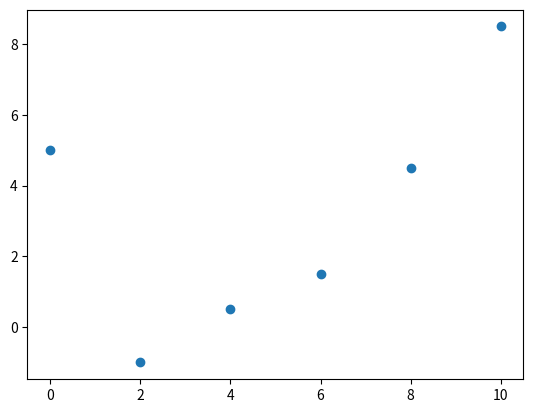

Here is the Python script that generated this plot: (Note: this script raises an exception after producing the figure.)
import pandas as pd
import sympy as sp
from matplotlib import pyplot as plt
from sympy.plotting.plot import MatplotlibBackend, Plot


def get_sympy_subplots(plot: Plot):
    backend = MatplotlibBackend(plot)

    backend.process_series()
    backend.fig.tight_layout()
    return backend.ax[0]


# Изначальная таблица
table = pd.DataFrame({"x": list(range(0, 11, 2)),
                      "y": [5, -1, 0.5, 1.5, 4.5, 8.5]})
n = len(table["x"])
print(table)

# Точечный график
plt.scatter(table["x"], table["y"])

# Дополнение таблицы для поиска параметров
table["x^2"] = table["x"] ** 2
table["x^3"] = table["x"] ** 3
table["x^4"] = table["x"] ** 4
table["x^5"] = table["x"] ** 5
table["x^6"] = table["x"] ** 6
table["x*y"] = table["x"] * table["y"]
table["x^2*y"] = table["x^2"] * table["y"]
table["x^3*y"] = table["x^3"] * table["y"]
table.loc[len(table)] = list(table[i].sum() for i in table.columns)
table = table.rename(index={len(table) - 1: "sum"})
print(table)

# Инициализация переменных сигм для облегчения записи системы
sum_x2 = table["x^2"]["sum"]
sum_x3 = table["x^3"]["sum"]
sum_x4 = table["x^4"]["sum"]
sum_x5 = table["x^5"]["sum"]
sum_x6 = table["x^6"]["sum"]
sum_xy = table["x*y"]["sum"]
sum_x2y = table["x^2*y"]["sum"]
sum_x3y = table["x^3*y"]["sum"]
sum_x = table["x"]["sum"]
sum_y = table["y"]["sum"]

# Решение системы уравнений
a, b = sp.symbols('a, b')
solve = sp.linsolve([a * sum_x2 + b * sum_x - sum_xy,
                     a * sum_x + b * n - sum_y],
                    (a, b))
a, b = solve.args[0]
a, b = sp.Float(a), sp.Float(b)

# Первый график
x = sp.symbols('x')
fun_1 = a * x + b
pl_1 = sp.plotting.plot(fun_1, show=False)
axe = get_sympy_subplots(pl_1)
x_list = list(table["x"][:len(table['x']) - 1])
y_list = list(table["y"][:len(table['x']) - 1])
axe.plot(x_list, y_list, 'o')

# Решение второй системы уравнений
a, b, c = sp.symbols('a, b, c')
solve = sp.linsolve([a * sum_x4 + b * sum_x3 + c * sum_x2 - sum_x2y,
                     a * sum_x3 + b * sum_x2 + c * sum_x - sum_xy,
                     a * sum_x2 + b * sum_x + c * n - sum_y],
                    (a, b, c))
a, b, c = solve.args[0]
a, b, c = sp.Float(a), sp.Float(b), sp.Float(c)

# Второй график
fun_2 = a * x * x + b * x + c
pl_2 = sp.plotting.plot(fun_2, show=False)
axe = get_sympy_subplots(pl_2)
axe.plot(x_list, y_list, 'o')

# Решение третьей системы уравнений
a, b, c, d = sp.symbols('a, b, c, d')
solve = sp.linsolve([a * sum_x6 + b * sum_x5 + c * sum_x4 + d * sum_x3 - sum_x3y,
                     a * sum_x5 + b * sum_x4 + c * sum_x3 + d * sum_x2 - sum_x2y,
                     a * sum_x4 + b * sum_x3 + c * sum_x2 + d * sum_x - sum_xy,
                     a * sum_x3 + b * sum_x2 + c * sum_x + d * n - sum_y],
                    (a, b, c, d))
a, b, c, d = solve.args[0]
a, b, c, d = sp.Float(a), sp.Float(b), sp.Float(c), sp.Float(d)

# Третий график
fun_3 = (a * x ** 3) + (b * x ** 2) + (c * x) + d
pl_3 = sp.plotting.plot(fun_3, show=False)
axe = get_sympy_subplots(pl_3)
axe.plot(x_list, y_list, 'o')

# Вычисление квадратов отклонений
table_2 = table[["x", "y"]][:len(table['x']) - 1]
table_2.loc[len(table_2)] = list(None for i in table_2.columns)
table_2 = table_2.rename(index={len(table_2) - 1: "Q"})
table_2["f1(x)"] = list(fun_1.subs("x", i) for i in table_2["x"])
table_2["f2(x)"] = list(fun_2.subs("x", i) for i in table_2["x"])
table_2["f3(x)"] = list(fun_3.subs("x", i) for i in table_2["x"])
table_2["e1"] = list((table_2["y"][i] - table_2["f1(x)"][i]) ** 2 for i in range(n)) + [None]
table_2["e1"]["Q"] = table_2["e1"][:len(table['x']) - 1].sum()
table_2["e2"] = list((table_2["y"][i] - table_2["f2(x)"][i]) ** 2 for i in range(n)) + [None]
table_2["e2"]["Q"] = table_2["e2"][:len(table['x']) - 1].sum()
table_2["e3"] = list((table_2["y"][i] - table_2["f3(x)"][i]) ** 2 for i in range(n)) + [None]
table_2["e3"]["Q"] = table_2["e3"][:len(table['x']) - 1].sum()
print(table_2)

exit()

# Совмещение графиков
final_plot = pl_1
final_plot.append(pl_2[0])
final_plot.append(pl_3[0])
axe = get_sympy_subplots(final_plot)
axe.plot(x_list, y_list, 'o')
plt.show()
